2-way image classification set "bin" from GitHub (ryanhaynes01/Individual-Project); label vocabulary: Dr Pepper, Monster original.

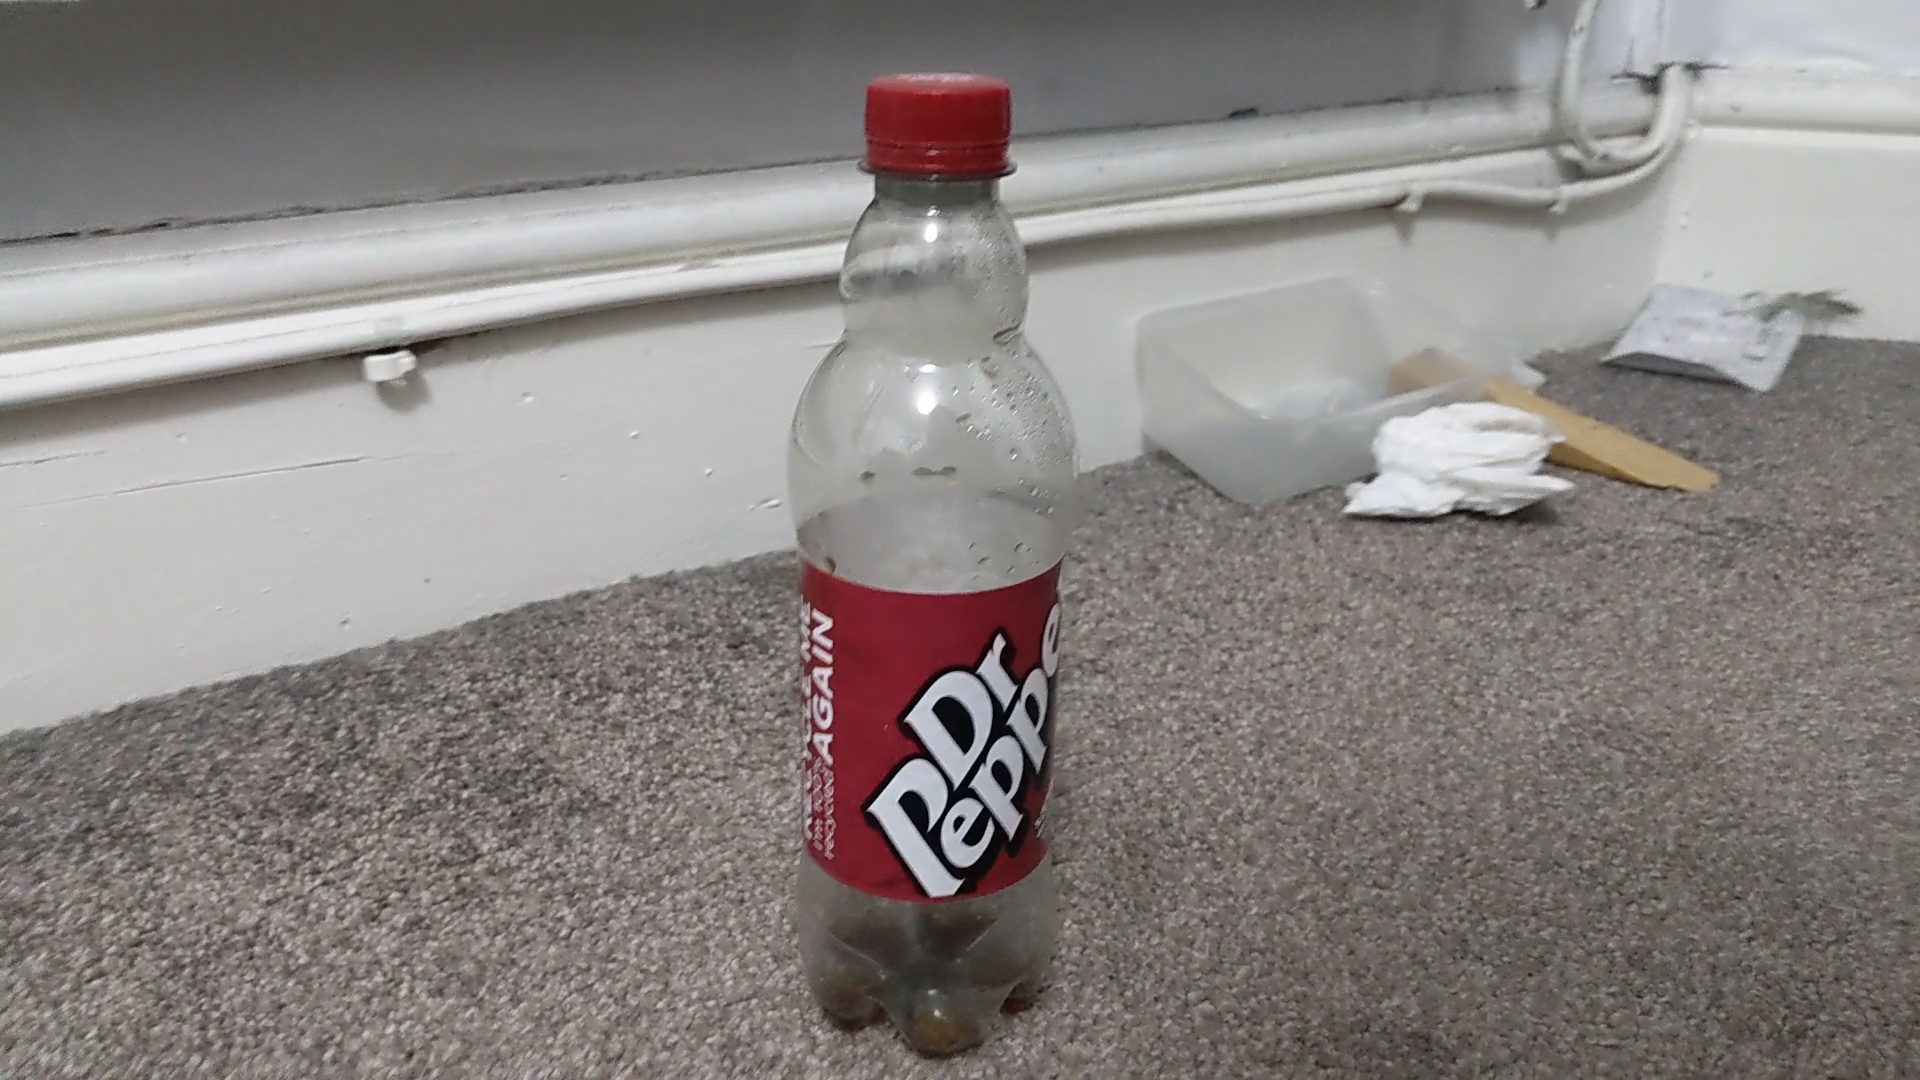
Label: Dr Pepper

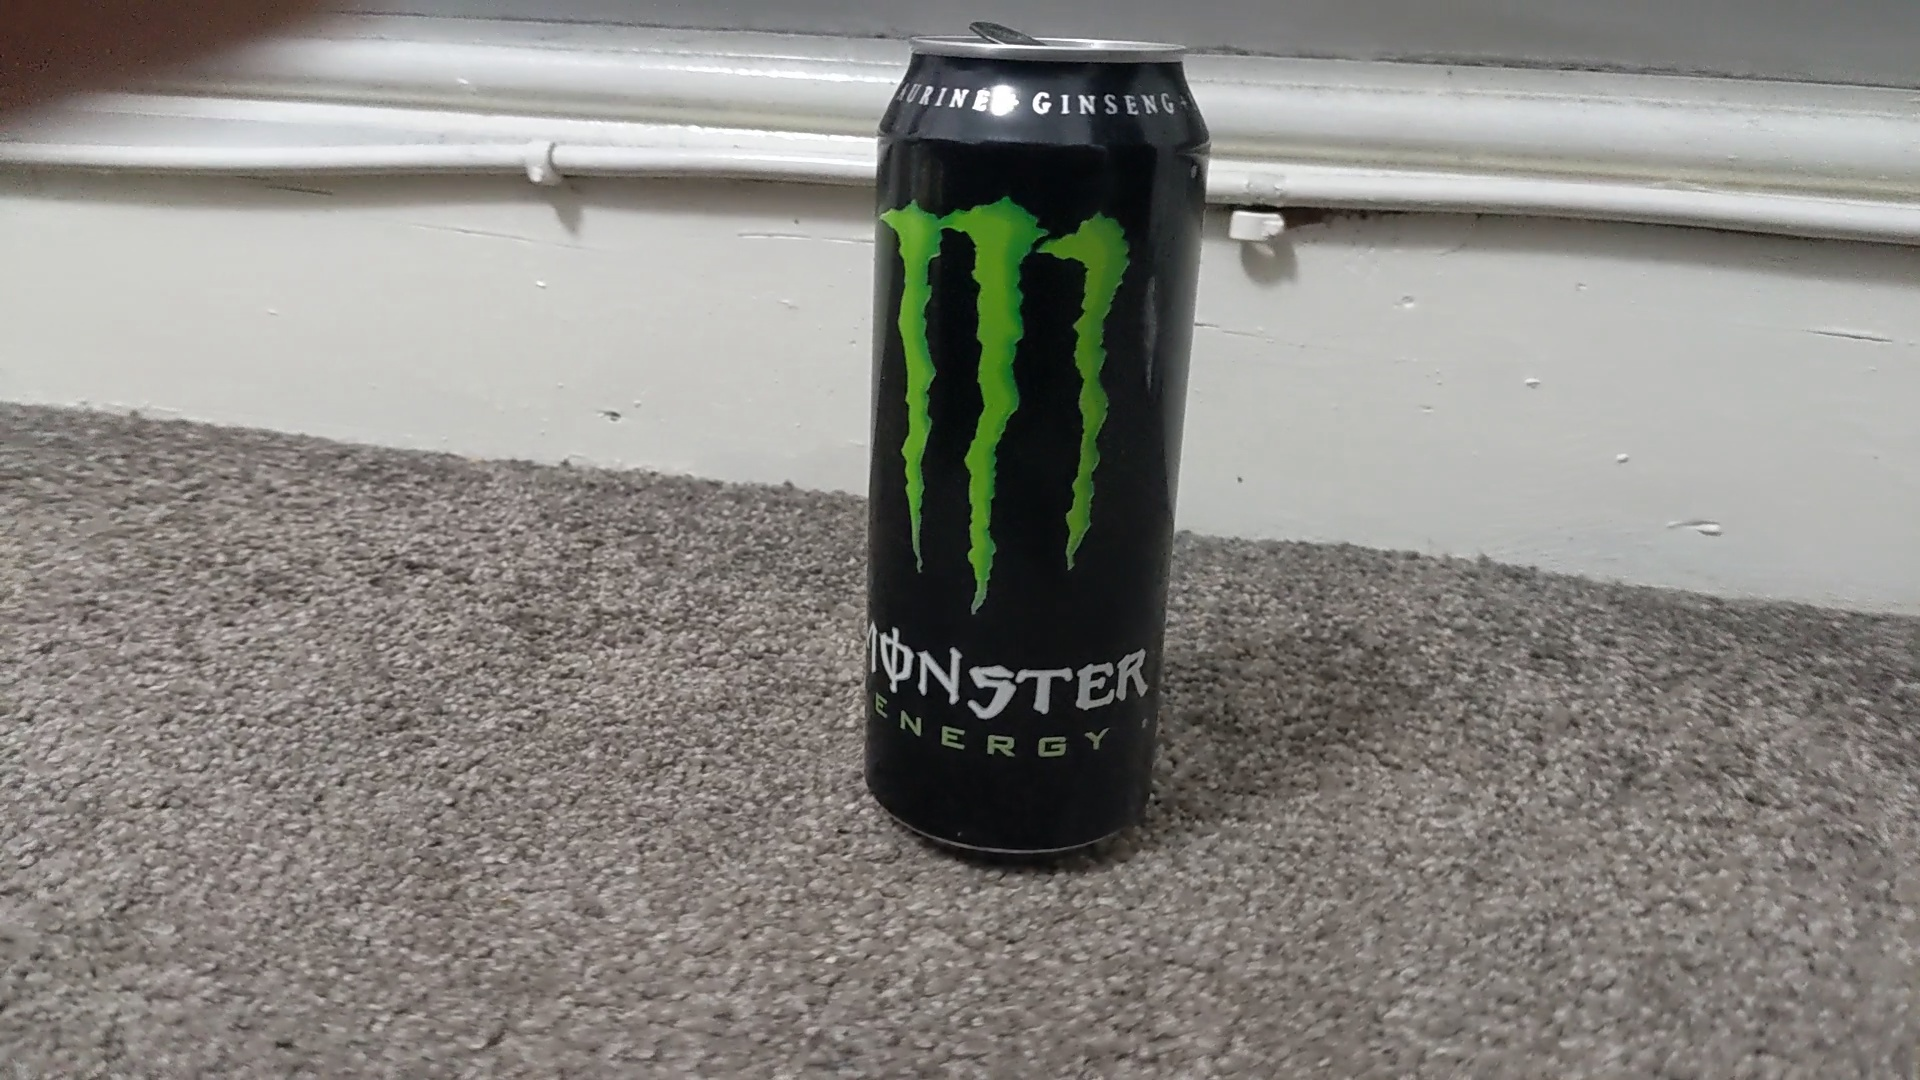
Label: Monster original

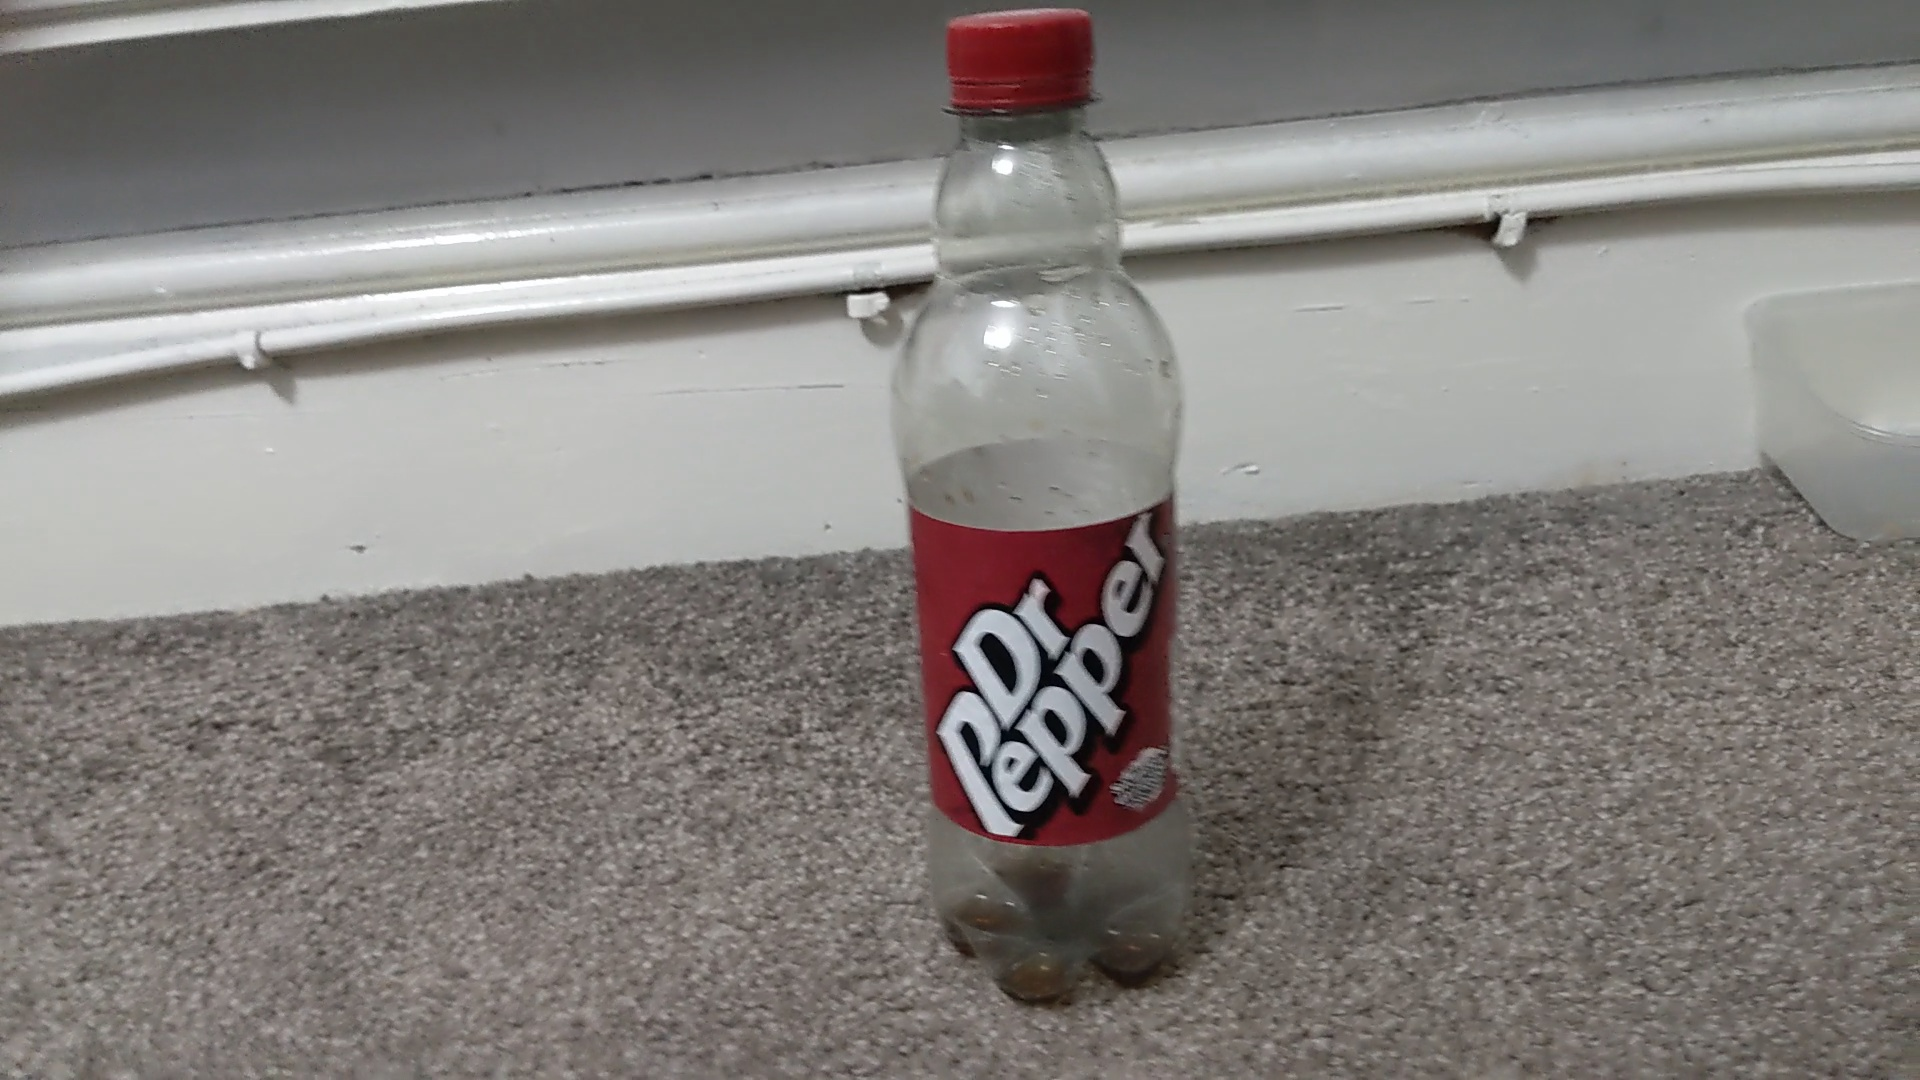
Label: Dr Pepper

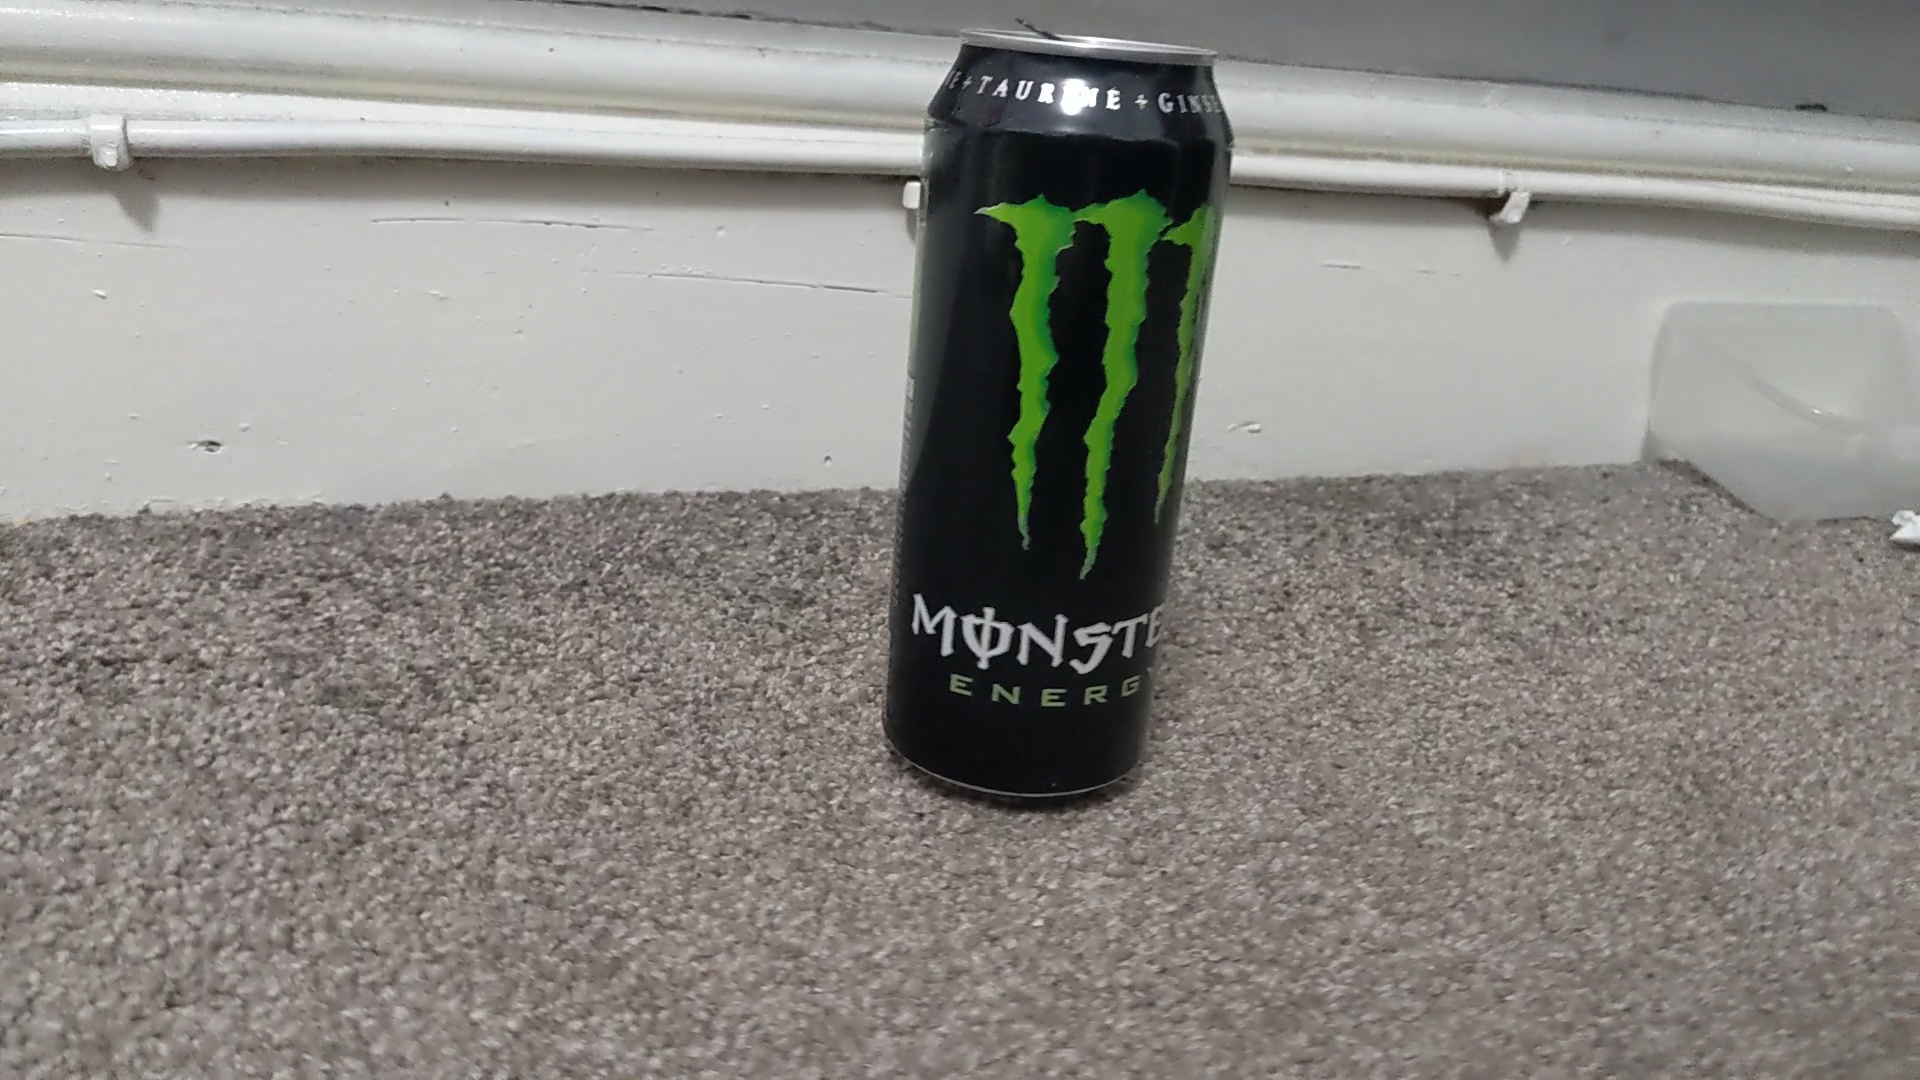
Label: Monster original

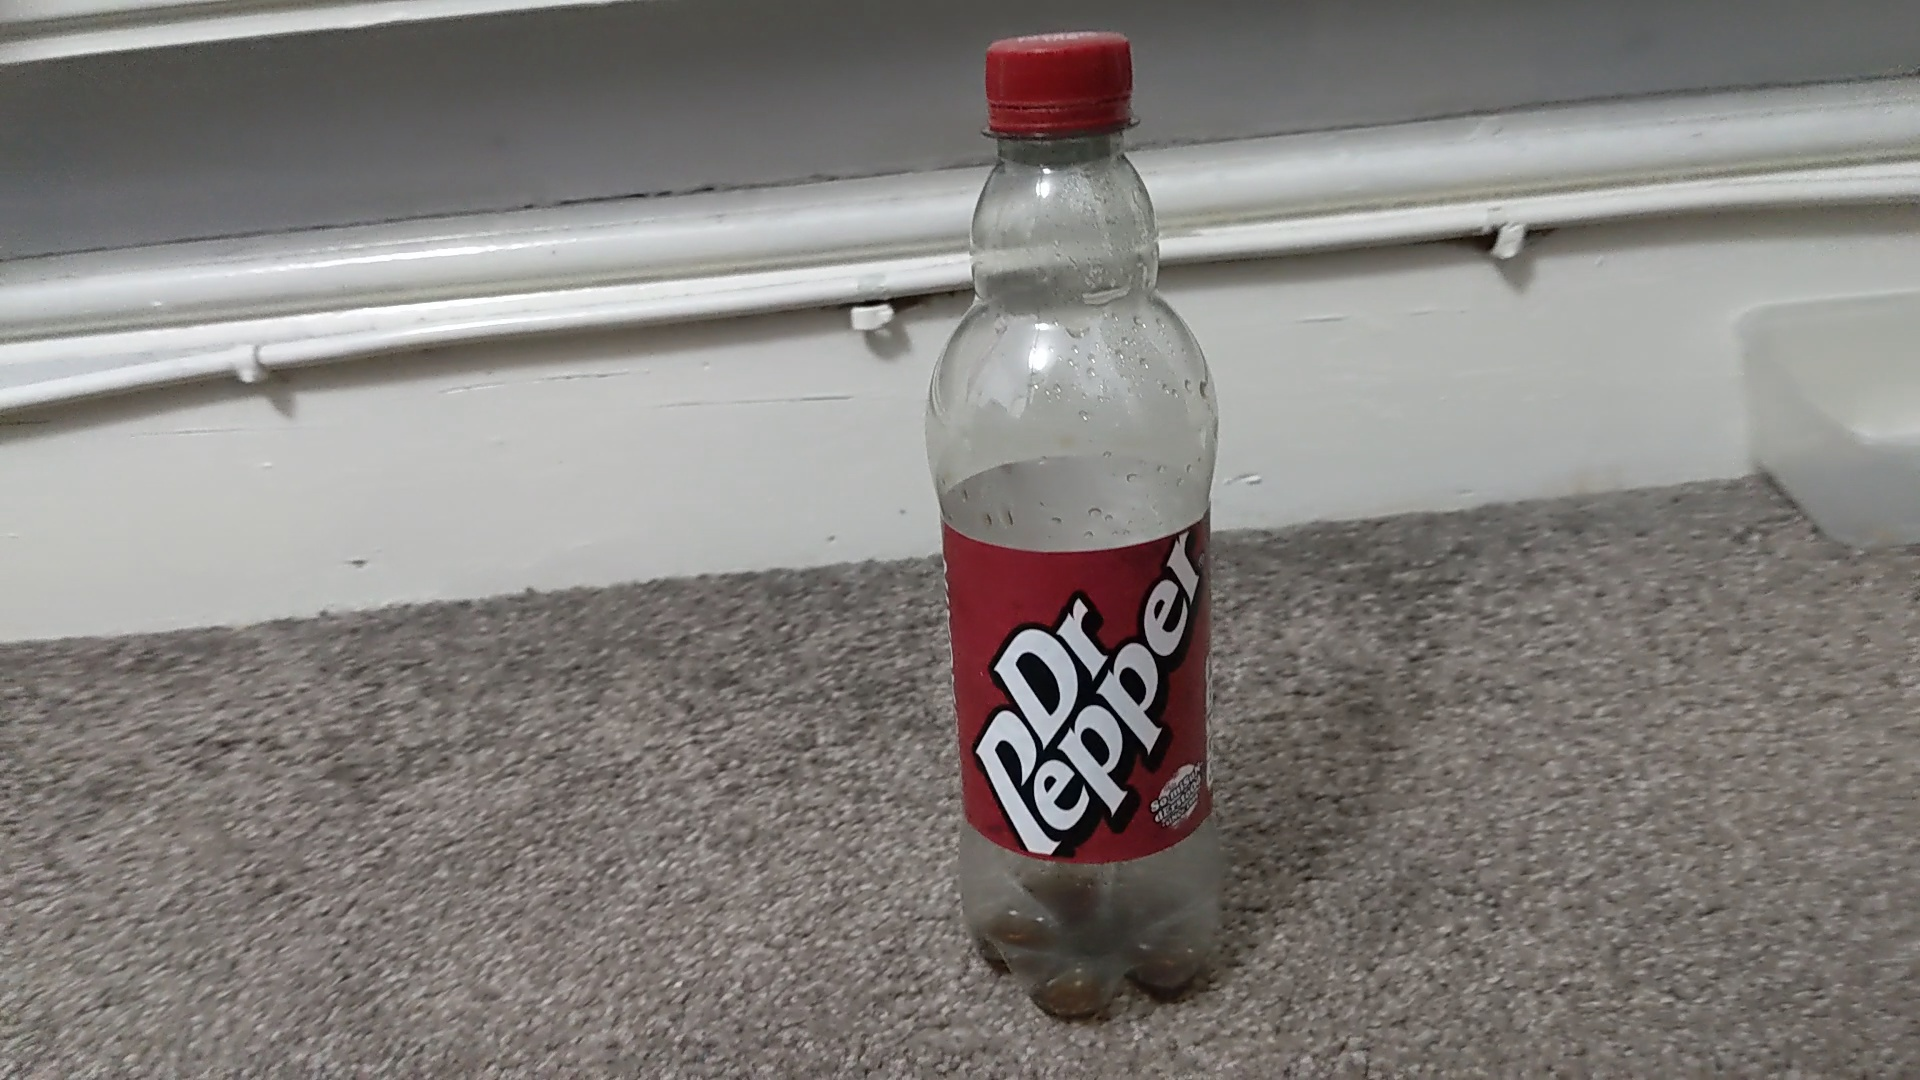
Label: Dr Pepper

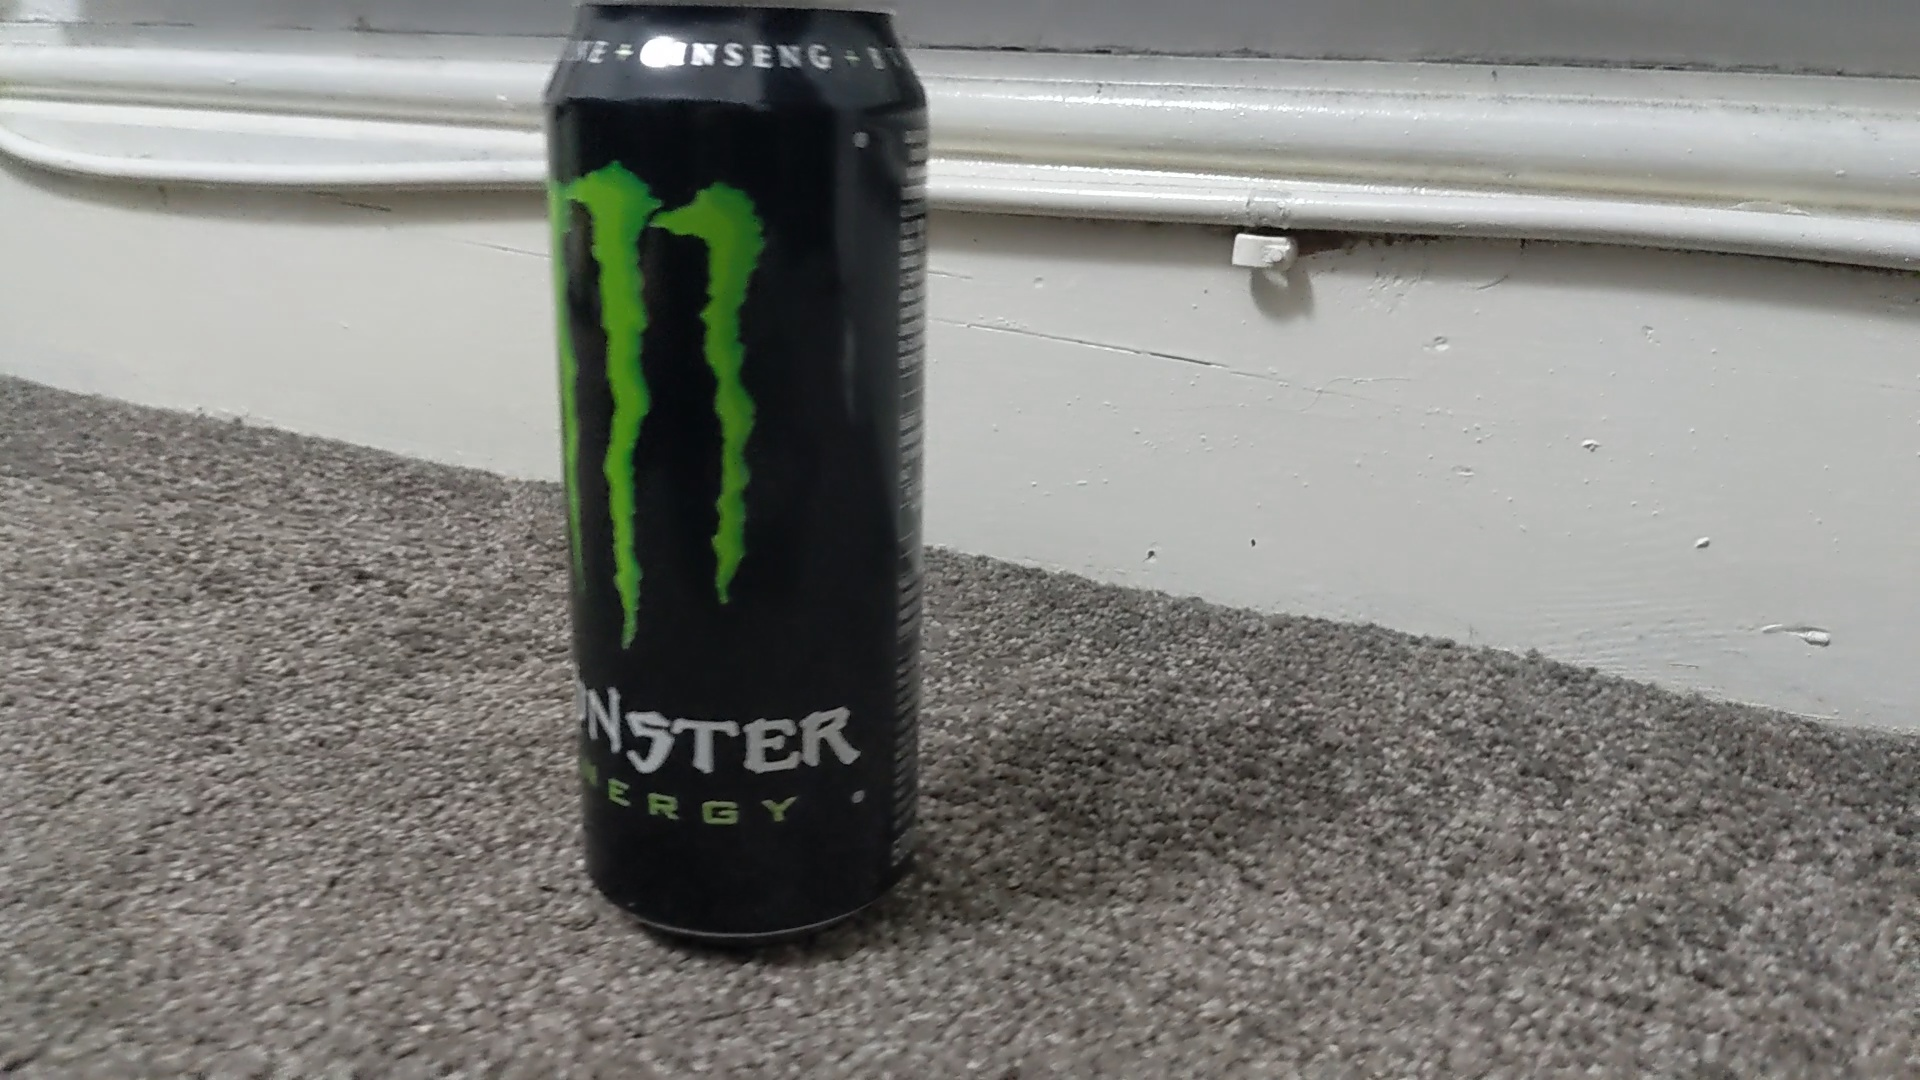
Label: Monster original
